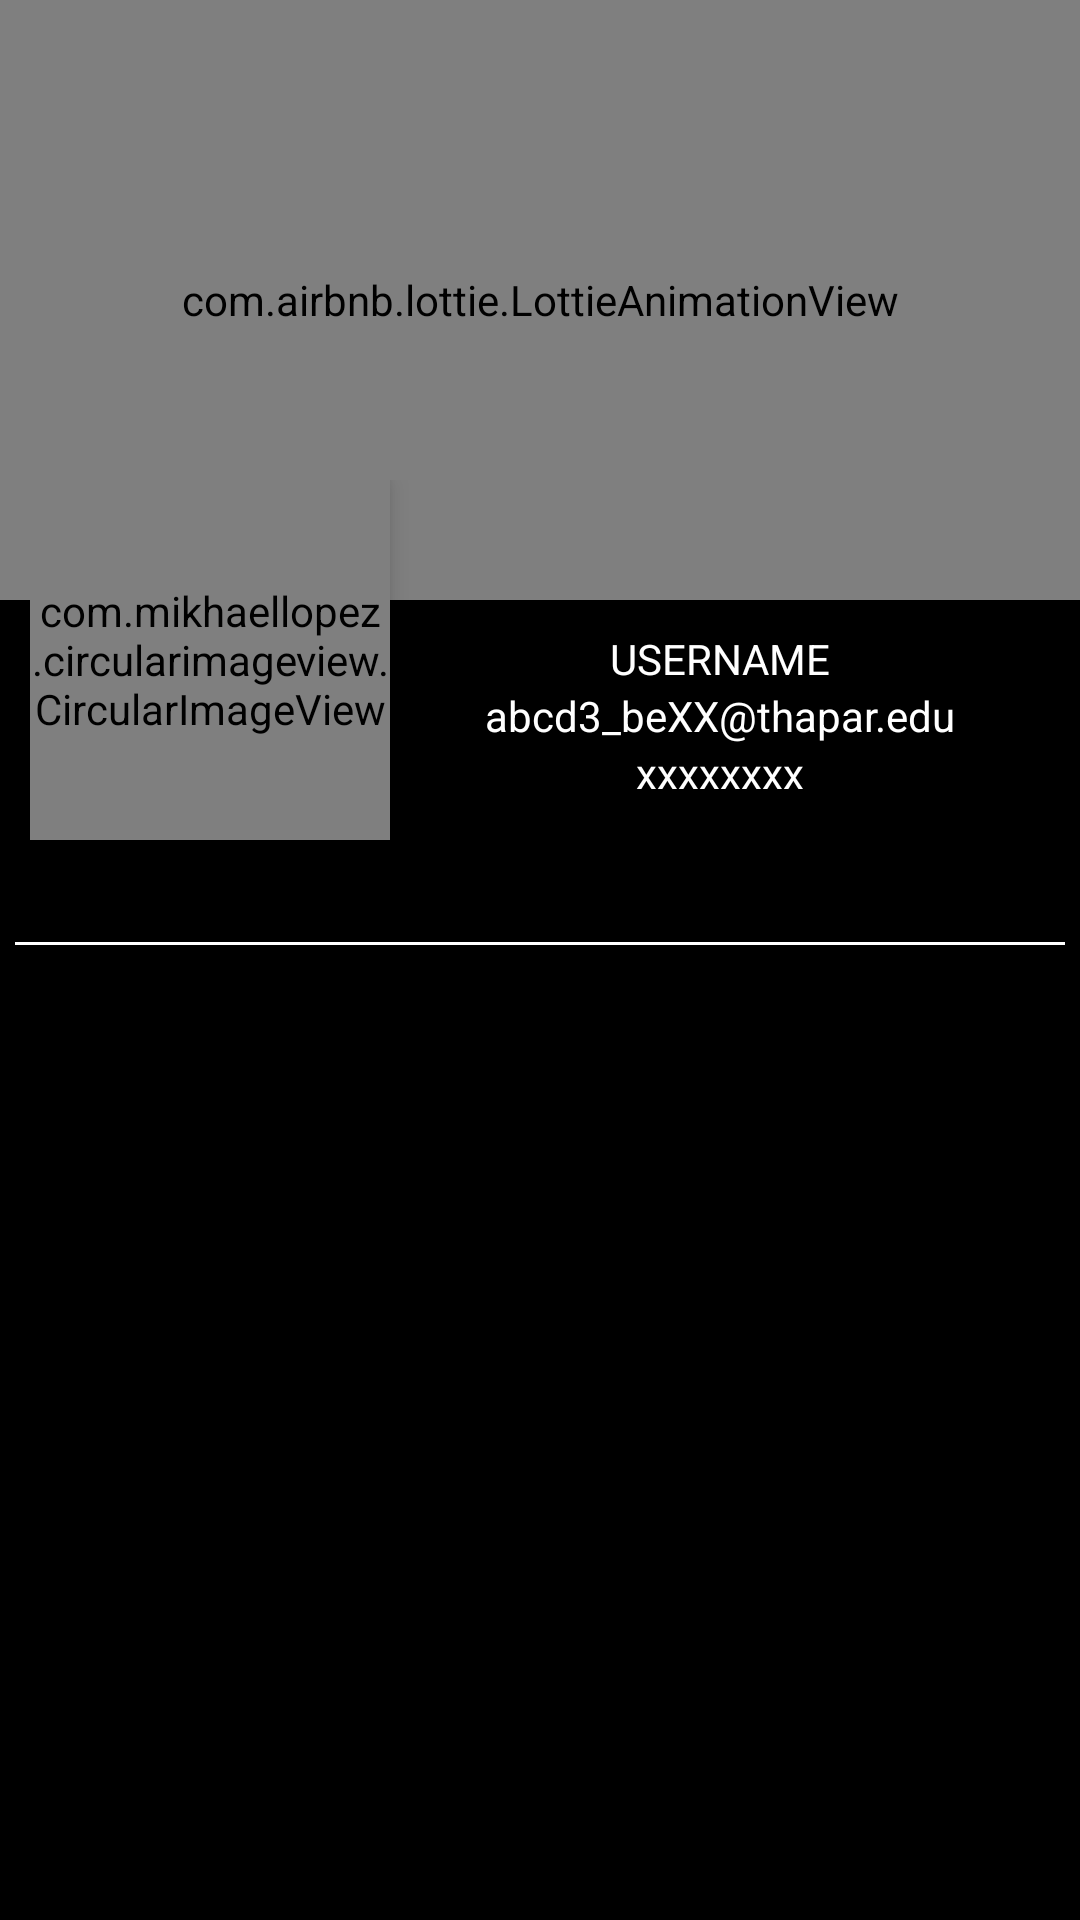

Write the Android layout XML for this screen, with the resource values it uses.
<!-- AndroidManifest.xml: application theme AppTheme -->
<!-- res/layout/fragment_settings.xml -->
<?xml version="1.0" encoding="utf-8"?>
<RelativeLayout xmlns:android="http://schemas.android.com/apk/res/android"
    xmlns:app="http://schemas.android.com/apk/res-auto"
    xmlns:tools="http://schemas.android.com/tools"
    android:layout_width="match_parent"
    android:layout_height="wrap_content"
    android:background="@color/appBackgroundDefault"
    android:id="@+id/rootLayoutSettings"
    tools:context=".dashboard.Settings.SettingsFragment">



    <androidx.recyclerview.widget.RecyclerView
        android:id="@+id/userSpecificPostRV"
        android:layout_width="match_parent"
        android:layout_height="match_parent"
        android:orientation="vertical"
        android:visibility="gone"/>

    <ScrollView
        android:id="@+id/scrollViewSettings"
        android:layout_width="match_parent"
        android:layout_height="wrap_content">


        <RelativeLayout
            android:layout_width="match_parent"
            android:layout_height="wrap_content">
            <ImageView
                android:id="@+id/optionsButton"
                android:layout_width="wrap_content"
                android:layout_height="wrap_content"
                android:layout_alignParentEnd="true"
                android:layout_marginEnd="16dp"
                android:layout_marginTop="16dp"
                android:src="@drawable/ic_menu_button" />

            <com.airbnb.lottie.LottieAnimationView
                android:layout_width="match_parent"
                android:layout_height="200dp"
                android:id="@+id/showUserTypeLottieSettings"
                />

            <LinearLayout
                android:id="@+id/linearLayout"
                android:layout_width="match_parent"
                android:layout_height="wrap_content"
                android:layout_marginTop="150dp"
                android:orientation="horizontal"
                android:padding="10dp">

                <com.mikhaellopez.circularimageview.CircularImageView
                    android:id="@+id/userProfileImageSettings"
                    android:layout_width="120dp"
                    android:layout_height="120dp"
                    android:elevation="5dp"
                    android:src="@drawable/ic_baseline_person_24"
                    app:civ_border_color="#FFFFFF"
                    app:civ_border_width="1dp"
                    app:civ_circle_color="#000000" />

                <LinearLayout
                    android:layout_width="0dp"
                    android:layout_height="wrap_content"
                    android:layout_marginTop="50dp"
                    android:layout_weight="1"
                    android:orientation="vertical">

                    <TextView
                        android:id="@+id/userNameSettings"
                        android:layout_width="match_parent"
                        android:layout_height="wrap_content"
                        android:gravity="center"
                        android:text="username"
                        android:textAllCaps="true"
                        android:textColor="@color/textColorForBlackBack"
                        android:textSize="@dimen/textSize" />

                    <TextView
                        android:id="@+id/userEmailIdSettings"
                        android:layout_width="match_parent"
                        android:layout_height="wrap_content"
                        android:gravity="center"
                        android:text="abcd3_beXX@thapar.edu"
                        android:textColor="@color/textColorForBlackBack" />

                    <TextView
                        android:id="@+id/userSpecificDetailSettings"
                        android:layout_width="match_parent"
                        android:layout_height="wrap_content"
                        android:gravity="center"
                        android:text="xxxxxxxx"
                        android:textColor="@color/textColorForBlackBack" />

                </LinearLayout>
            </LinearLayout>

            <TextView
                android:id="@+id/userBioSettingsFragment"
                android:layout_width="match_parent"
                android:layout_height="wrap_content"
                android:textColor="@color/textColorForBlackBack"
                android:layout_marginHorizontal="16dp"
                android:fontFamily="sans-serif-light"
                android:textSize="@dimen/textSize"
                android:letterSpacing="0.05"
                android:lineSpacingExtra="3dp"
                android:textStyle="bold"
                android:layout_below="@id/linearLayout"/>

            <View
                android:layout_width="match_parent"
                android:layout_height="1dp"
                android:layout_below="@+id/userBioSettingsFragment"
                android:layout_marginHorizontal="5dp"
                android:id="@+id/lineSettings"
                android:layout_marginVertical="5dp"
                android:background="#FFFFFF" />

            <androidx.recyclerview.widget.RecyclerView
                android:id="@+id/postsRecyclerView"
                android:layout_width="match_parent"
                android:layout_height="wrap_content"
                android:layout_below="@id/lineSettings"
                tools:listitem="@layout/profile_posts_display_layout" />

        </RelativeLayout>
    </ScrollView>
</RelativeLayout>
<!-- res/layout/profile_posts_display_layout.xml (included above) -->
<?xml version="1.0" encoding="utf-8"?>
<androidx.cardview.widget.CardView xmlns:android="http://schemas.android.com/apk/res/android"
    xmlns:app="http://schemas.android.com/apk/res-auto"
    android:id="@+id/profilePostsDisplayLayout"
    android:layout_width="match_parent"
    android:layout_height="wrap_content"
    android:layout_marginTop="2dp"
    android:layout_marginHorizontal="2dp"
    app:cardElevation="3dp"
    app:cardBackgroundColor="#FFFFFF"
    >

    <ImageView
        android:id="@+id/row_user_post"
        android:layout_width="match_parent"
        android:layout_height="180dp"
        android:layout_marginStart="5dp"
        android:layout_marginEnd="5dp"
        android:layout_marginTop="5dp"
        android:layout_marginBottom="20dp"
        />

</androidx.cardview.widget.CardView>
<!-- resources referenced by this layout -->
<resources>
  <color name="appBackgroundDefault">#000000</color>
  <color name="textColorForBlackBack">#FFFFFF</color>
  <dimen name="textSize">14sp</dimen>
  <style name="AppTheme" parent="Theme.MaterialComponents.DayNight.NoActionBar">
          
          <item name="colorPrimary">@color/colorPrimary</item>
          <item name="colorPrimaryDark">@color/colorPrimaryDark</item>
          <item name="colorAccent">@color/colorAccent</item>
      </style>
  <color name="colorPrimary">#000000</color>
  <color name="colorPrimaryDark">#000000</color>
  <color name="colorAccent">#bcbdc8</color>
</resources>
